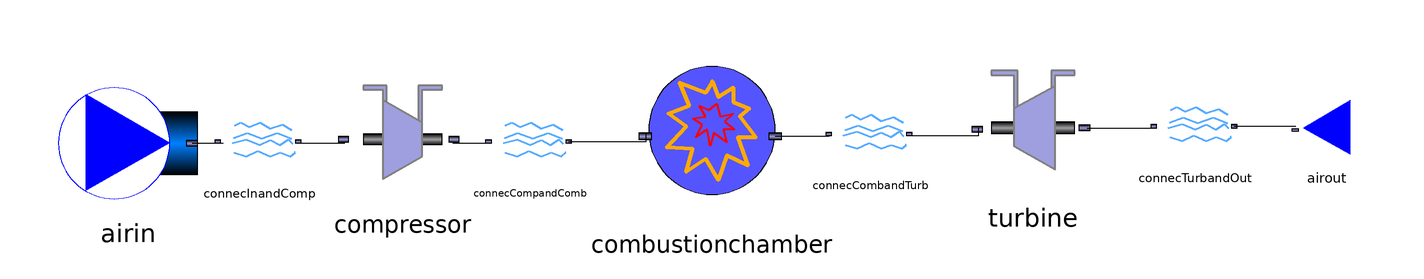

This picture is the connection diagram that the Modelica source below describes through its graphical annotations.

model MediumSimpleGasTurbine

//Declare inputs
  package Medium_in = ThermoCam.Media.Air_NASA;
  package Medium_out = ThermoCam.Media.FlueGas_NASA;
  parameter Medium_in.MassFraction Xnom[Medium_in.nX] = Medium_in.reference_X "Nominal gas composition";
  parameter Medium_out.MassFraction Xnom_out[Medium_out.nX] = Medium_out.reference_X "Nominal gas composition";
  
  //Ambient conditions
  parameter Real Tcold = 288.15 "unit=K";
  parameter Real pcold = 101325.0 "unit=Pa";
  //Specify added heat in the combustion chamber
  parameter Real Q_hot = 1000000.0 "unit=W";
  //Compressor pressure ratio
  parameter Real ph_pc = 16.0;
  Real phot "unit=Pa";
  //Massflow in gas turbine
  parameter Real massflow_air = 1.0 "unit =kg/s";
  //Massflow fuel
  parameter Real massflow_fuel = 0.0 "unit=kg/s";
  //Polytropic effiency compressor
  parameter Real epsilon_comp = 0.9 "unit = -";
  //Polytropic efficiency turbine
  parameter Real epsilon_turb = 0.9 "unit = -";
  //Number of compressor stages
  parameter Integer n_stages_comp = 20;
  //Number of turbine stages
  parameter Integer n_stages_turb = 9;
  



//Declare class instances (must redeclare medium in all instances)
  ThermoCam.Sources_and_sinks.Sources.Source_pT airin(redeclare package Medium = Medium_in, p_su=pcold, T_su=Tcold,m_flow=massflow_air,X=Xnom) annotation(
    Placement(visible = true, transformation(origin = {-152, -4}, extent = {{-18, -18}, {18, 18}}, rotation = 0)));
  ThermoCam.Units.Streamconnector.Streamconnector connecInandComp(redeclare package Medium = Medium_in) annotation(
    Placement(visible = true, transformation(origin = {-118, -4}, extent = {{-10, -10}, {10, 10}}, rotation = 0)));
  ThermoCam.Units.Streamconnector.Streamconnector connecCompandComb(redeclare package Medium = Medium_in) annotation(
    Placement(visible = true, transformation(origin = {-48, -4}, extent = {{-10, -10}, {10, 10}}, rotation = 0)));
  ThermoCam.Units.Heattransfer.Combustionchamber combustionchamber(redeclare package Medium_in = Medium_in, redeclare package Medium_out =Medium_out,Q_add = Q_hot, m_fuel = massflow_fuel,p_su=phot) annotation(
    Placement(visible = true, transformation(origin = {-1, -3}, extent = {{-21, -21}, {21, 21}}, rotation = 0)));
  ThermoCam.Units.Streamconnector.Streamconnector connecCombandTurb(redeclare package Medium = Medium_out) annotation(
    Placement(visible = true, transformation(origin = {40, -2}, extent = {{-10, -10}, {10, 10}}, rotation = 0)));
  ThermoCam.Sources_and_sinks.Sinks.Sink_p airout(redeclare package Medium = Medium_out, p_su = pcold) annotation(
    Placement(visible = true, transformation(origin = {158, 0}, extent = {{10, -10}, {-10, 10}}, rotation = 0)));
  ThermoCam.Units.Streamconnector.Streamconnector connecTurbandOut(redeclare package Medium = Medium_out) annotation(
    Placement(visible = true, transformation(origin = {124, 0}, extent = {{-10, -10}, {10, 10}}, rotation = 0)));
  ThermoCam.Units.Mechanical.Compressor_polytropic compressor(redeclare package Medium = Medium_in, epsilon_p = epsilon_comp, n_stages = n_stages_comp) annotation(
    Placement(visible = true, transformation(origin = {-81, -3}, extent = {{-17, -17}, {17, 17}}, rotation = 0)));
  ThermoCam.Units.Mechanical.Turbine_polytropic turbine(redeclare package Medium = Medium_out, epsilon_p = epsilon_turb, n_stages = n_stages_turb) annotation(
    Placement(visible = true, transformation(origin = {82, 0}, extent = {{-18, -18}, {18, 18}}, rotation = 0)));
equation
//Momentum balance
  phot = ph_pc*pcold;
  connect(airin.outflow, connecInandComp.inflow) annotation(
    Line(points = {{-135.44, -4}, {-127.44, -4}}));
  connect(connecCompandComb.outflow, combustionchamber.inflow) annotation(
    Line(points = {{-38, -3.6}, {-18, -3.6}, {-18, -1.6}}));
  connect(combustionchamber.outflow, connecCombandTurb.inflow) annotation(
    Line(points = {{15.38, -2.16}, {29.38, -2.16}}));
  connect(connecTurbandOut.outflow, airout.inflow) annotation(
    Line(points = {{134, 0.4}, {150, 0.4}}));
  connect(connecInandComp.outflow, compressor.inflow) annotation(
    Line(points = {{-108, -4}, {-96, -4}}));
  connect(compressor.outflow, connecCompandComb.inflow) annotation(
    Line(points = {{-68, -4}, {-58, -4}}));
  connect(connecCombandTurb.outflow, turbine.inflow) annotation(
    Line(points = {{50, -2}, {68, -2}, {68, 0}}));
  connect(turbine.outflow, connecTurbandOut.inflow) annotation(
    Line(points = {{96, 0}, {114, 0}}));
  annotation(
    Icon);
end MediumSimpleGasTurbine;